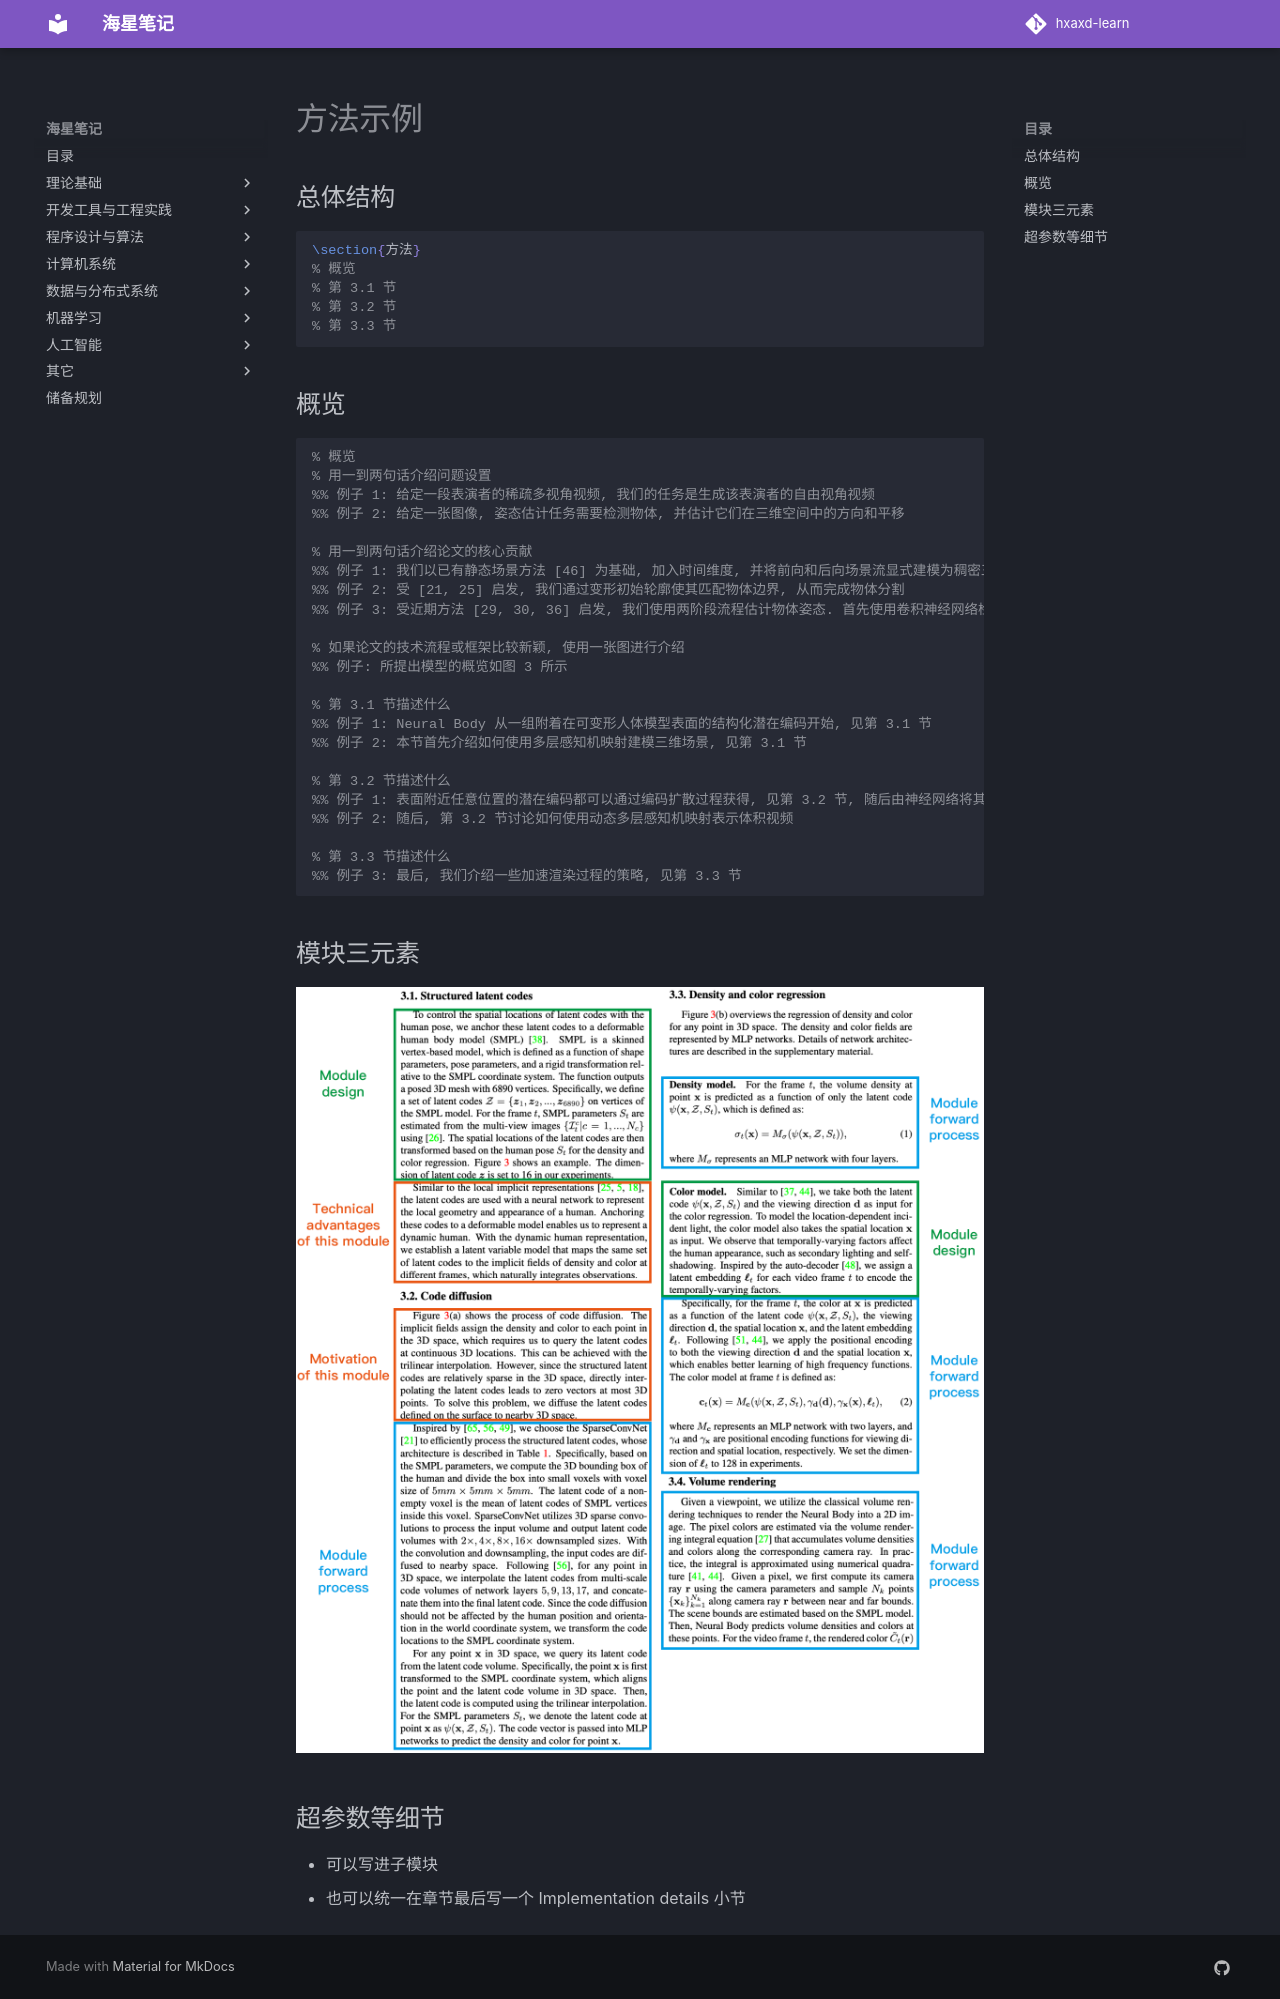

repository: hxaxd/hxaxd-learn · page: 论文写作/示例/方法/index.html · generator: mkdocs

# 方法示例

## 总体结构

```tex
\section{方法}
% 概览
% 第 3.1 节
% 第 3.2 节
% 第 3.3 节
```

## 概览

```tex
% 概览
% 用一到两句话介绍问题设置
%% 例子 1: 给定一段表演者的稀疏多视角视频, 我们的任务是生成该表演者的自由视角视频
%% 例子 2: 给定一张图像, 姿态估计任务需要检测物体, 并估计它们在三维空间中的方向和平移

% 用一到两句话介绍论文的核心贡献
%% 例子 1: 我们以已有静态场景方法 [46] 为基础, 加入时间维度, 并将前向和后向场景流显式建模为稠密三维向量场, 以此估计三维运动
%% 例子 2: 受 [21, 25] 启发, 我们通过变形初始轮廓使其匹配物体边界, 从而完成物体分割
%% 例子 3: 受近期方法 [29, 30, 36] 启发, 我们使用两阶段流程估计物体姿态. 首先使用卷积神经网络检测二维物体关键点, 然后使用 PnP 算法计算六自由度姿态参数. 我们的创新在于一种新的二维物体关键点表示和一种经过修改的姿态估计算法

% 如果论文的技术流程或框架比较新颖, 使用一张图进行介绍
%% 例子: 所提出模型的概览如图 3 所示

% 第 3.1 节描述什么
%% 例子 1: Neural Body 从一组附着在可变形人体模型表面的结构化潜在编码开始, 见第 3.1 节
%% 例子 2: 本节首先介绍如何使用多层感知机映射建模三维场景, 见第 3.1 节

% 第 3.2 节描述什么
%% 例子 1: 表面附近任意位置的潜在编码都可以通过编码扩散过程获得, 见第 3.2 节, 随后由神经网络将其解码为密度值和颜色值, 见第 3.3 节
%% 例子 2: 随后, 第 3.2 节讨论如何使用动态多层感知机映射表示体积视频

% 第 3.3 节描述什么
%% 例子 3: 最后, 我们介绍一些加速渲染过程的策略, 见第 3.3 节
```

## 模块三元素

![方法段落三元素](../images/方法段落三元素.png)

## 超参数等细节

- 可以写进子模块
- 也可以统一在章节最后写一个 Implementation details 小节
